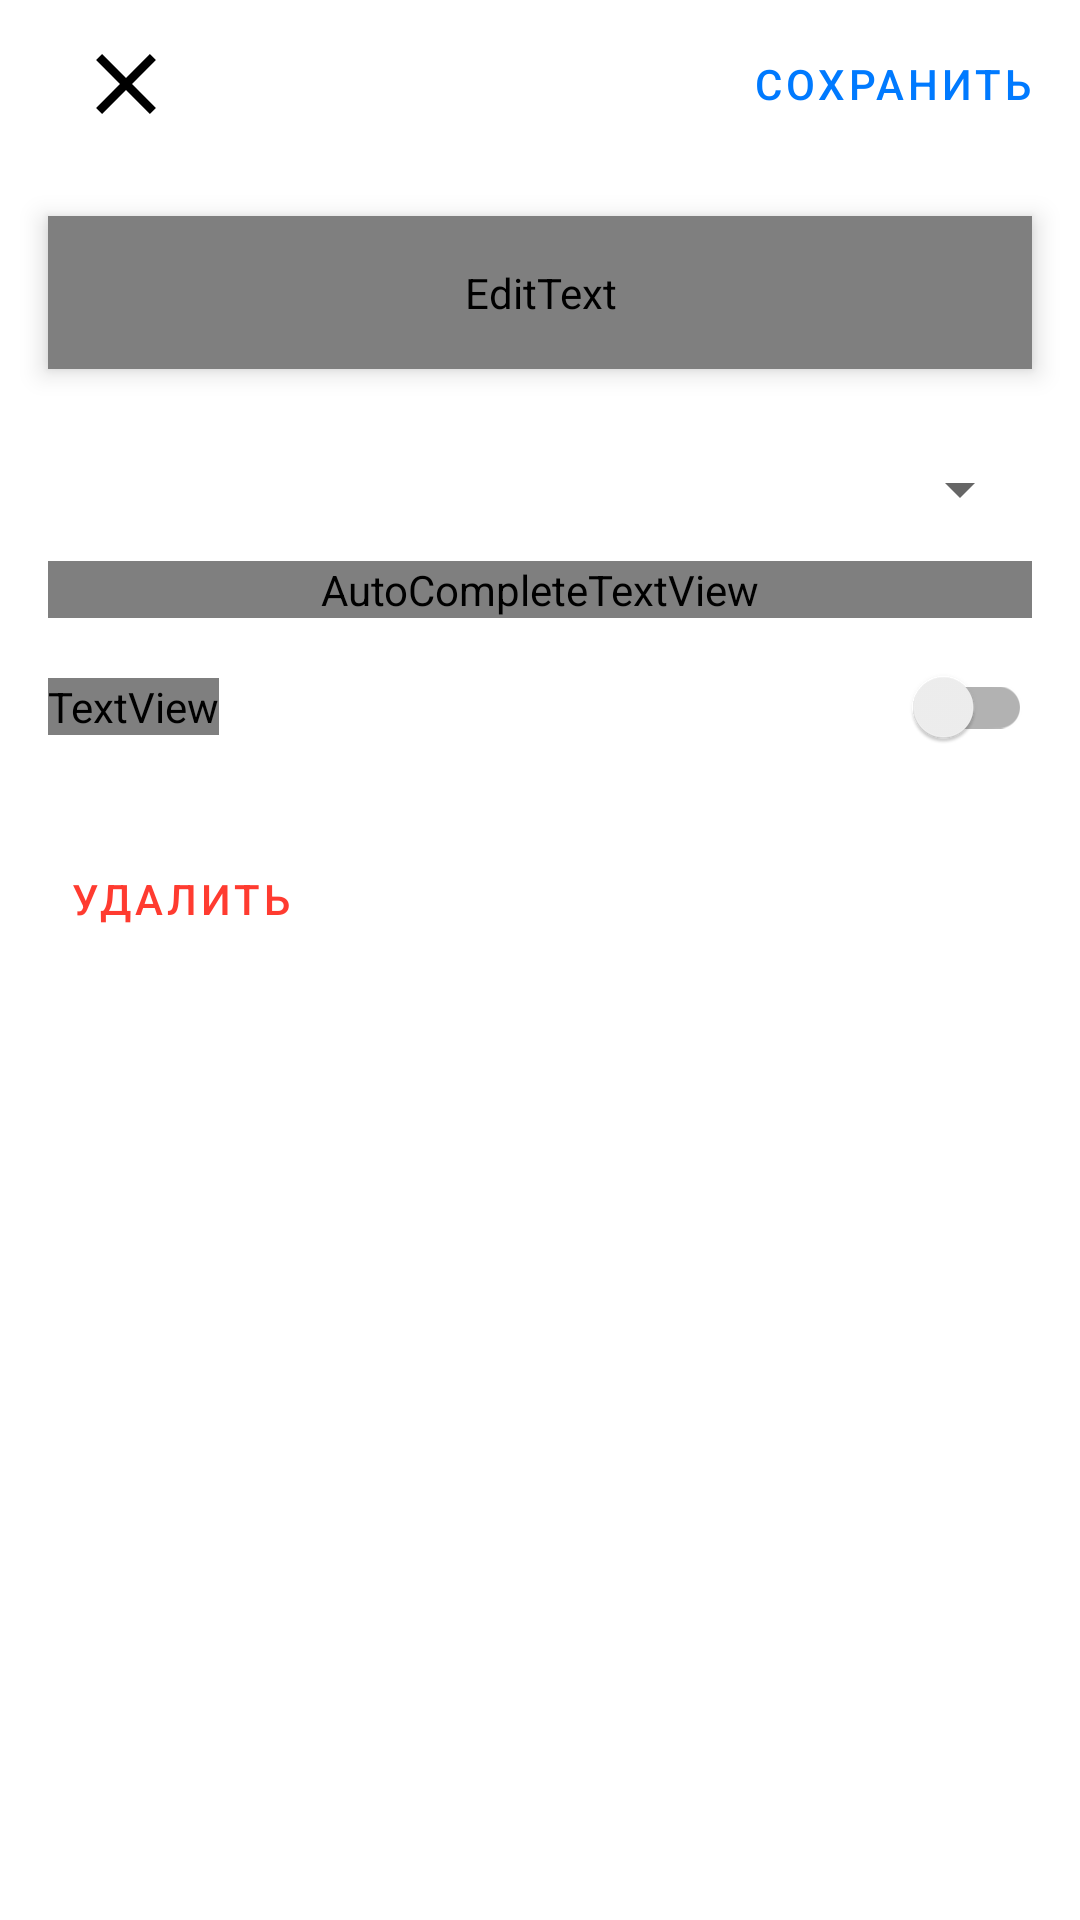

This screen was rendered from an Android layout file. Write that file and the resources it references.
<!-- AndroidManifest.xml: application theme AppTheme.NoActionBar -->
<!-- res/layout/fragment_task.xml -->
<?xml version="1.0" encoding="utf-8"?>
<LinearLayout xmlns:android="http://schemas.android.com/apk/res/android"
    xmlns:app="http://schemas.android.com/apk/res-auto"
    xmlns:tools="http://schemas.android.com/tools"
    android:layout_width="match_parent"
    android:layout_height="match_parent"

    android:orientation="vertical"
    tools:context=".presentation.todoItemFeature.fragments.TodoItemFragment">

    <androidx.appcompat.widget.Toolbar
        android:id="@+id/toolbar2"
        android:layout_width="match_parent"
        android:layout_height="wrap_content"
        app:layout_constraintEnd_toEndOf="parent"
        app:layout_constraintStart_toStartOf="parent"
        app:layout_constraintTop_toTopOf="parent">

        <androidx.constraintlayout.widget.ConstraintLayout
            android:layout_width="match_parent"
            android:layout_height="wrap_content">

            <ImageButton
                android:id="@+id/close_btn"
                android:layout_width="wrap_content"
                android:layout_height="wrap_content"
                android:layout_marginStart="16dp"
                android:background="@color/transparent"
                android:src="@drawable/btn_close"
                app:layout_constraintBottom_toBottomOf="@+id/save_btn"
                app:layout_constraintStart_toStartOf="parent"
                app:layout_constraintTop_toTopOf="@+id/save_btn" />

            <Button
                android:id="@+id/save_btn"
                style="@style/Widget.MaterialComponents.Button.TextButton"
                android:layout_width="wrap_content"
                android:layout_height="wrap_content"
                android:layout_marginEnd="16dp"
                android:padding="0dp"
                android:text="@string/save"
                android:textColor="@color/blue"
                app:layout_constraintEnd_toEndOf="parent"
                app:layout_constraintTop_toTopOf="parent" />

        </androidx.constraintlayout.widget.ConstraintLayout>

    </androidx.appcompat.widget.Toolbar>

    <ScrollView
        android:layout_width="match_parent"
        android:layout_height="match_parent">

        <androidx.constraintlayout.widget.ConstraintLayout
            android:layout_width="match_parent"
            android:layout_height="match_parent">

            <EditText
                android:textAppearance="@style/Body"
                android:id="@+id/text_edit_txt"
                android:layout_width="match_parent"
                android:layout_height="wrap_content"
                android:layout_marginHorizontal="16dp"
                android:layout_marginTop="16dp"
                android:background="@drawable/selector_edit_text"
                android:elevation="5dp"
                android:gravity="top"
                android:hint="@string/task_hint"
                android:minLines="5"
                android:padding="16dp"
                android:paddingTop="16dp"
                app:layout_constraintEnd_toEndOf="parent"
                app:layout_constraintStart_toStartOf="parent"
                app:layout_constraintTop_toTopOf="parent" />

            <com.google.android.material.textfield.TextInputLayout
                android:id="@+id/importance_layout"
                style="@style/Widget.MaterialComponents.TextInputLayout.OutlinedBox.ExposedDropdownMenu"
                android:layout_width="0dp"
                android:layout_height="wrap_content"
                android:layout_marginLeft="16dp"
                android:layout_marginTop="16dp"
                android:layout_marginRight="16dp"
                android:hint="@string/importance"
                app:boxStrokeColor="@color/blue"
                app:hintTextColor="@color/blue"
                app:layout_constraintLeft_toLeftOf="parent"
                app:layout_constraintRight_toRightOf="parent"
                app:layout_constraintTop_toBottomOf="@+id/text_edit_txt">

                <AutoCompleteTextView
                    android:textAppearance="@style/Body"
                    android:id="@+id/importance_menu"
                    android:layout_width="match_parent"
                    android:layout_height="match_parent"
                    android:inputType="none" />

            </com.google.android.material.textfield.TextInputLayout>

            <TextView
                android:textAppearance="@style/Body"
                android:id="@+id/deadline_title"
                android:layout_width="wrap_content"
                android:layout_height="wrap_content"
                android:layout_marginTop="20dp"
                android:layout_marginStart="16dp"
                android:text="@string/deadline"
                android:visibility="visible"
                app:layout_constraintStart_toStartOf="parent"
                app:layout_constraintTop_toBottomOf="@+id/importance_layout" />

            <Button
                android:id="@+id/delete_btn"
                style="@style/Widget.MaterialComponents.Button.TextButton.Icon"
                android:layout_width="wrap_content"
                android:layout_height="wrap_content"
                android:layout_marginStart="16dp"
                android:layout_marginTop="16dp"
                android:padding="0dp"
                android:text="@string/delete"
                android:textColor="@color/red"
                app:icon="@drawable/ic_delete"
                app:iconPadding="16dp"
                app:iconTint="@color/red"
                app:layout_constraintStart_toStartOf="parent"
                app:layout_constraintTop_toBottomOf="@+id/deadline_switch" />

            <androidx.appcompat.widget.SwitchCompat
                android:id="@+id/deadline_switch"
                android:layout_width="wrap_content"
                android:layout_height="wrap_content"
                app:layout_constraintBottom_toBottomOf="@+id/deadline_title"
                app:layout_constraintEnd_toEndOf="parent"
                app:layout_constraintTop_toTopOf="@+id/deadline_title"
                android:layout_marginEnd="16dp"
                tools:checked="true" />

            <TextView
                style="@style/Subhead"
                android:textColor="@color/blue"
                android:id="@+id/deadline_txt"
                android:layout_width="wrap_content"
                android:layout_height="wrap_content"
                tools:text="26 февраля 2021"
                app:layout_constraintStart_toStartOf="@+id/deadline_title"
                app:layout_constraintTop_toBottomOf="@+id/deadline_title" />


        </androidx.constraintlayout.widget.ConstraintLayout>

    </ScrollView>


</LinearLayout>
<!-- resources referenced by this layout -->
<resources>
  <color name="blue">#007AFF</color>
  <color name="red">#FF3B30</color>
  <color name="transparent">#00FFFFFF</color>
  <!-- drawable btn_close (drawable) -->
  <vector xmlns:android="http://schemas.android.com/apk/res/android"
      android:width="20dp"
      android:height="20dp"
      android:viewportWidth="14"
      android:viewportHeight="14">
    <path
        android:pathData="M13.984,1.422L8.406,7L13.984,12.578L12.578,13.984L7,8.406L1.422,13.984L0.016,12.578L5.594,7L0.016,1.422L1.422,0.016L7,5.594L12.578,0.016L13.984,1.422Z"
        android:fillColor="#000000"/>
  </vector>
  <!-- drawable selector_edit_text (drawable) -->
  <?xml version="1.0" encoding="utf-8"?>
  <selector xmlns:android="http://schemas.android.com/apk/res/android">
  
      <item android:state_focused="true" android:drawable="@drawable/shape_focused_edit_text"/>
      <item android:drawable="@drawable/shape_edit_text"/>
  
  </selector>
  <string name="deadline">Сделать до</string>
  <string name="delete">Удалить</string>
  <string name="importance">Важность</string>
  <string name="save">Сохранить</string>
  <string name="task_hint">Что надо сделать...</string>
  <style name="Body" parent="Widget.AppCompat.TextView">
          <item name="android:textSize">18sp</item>
          <item name="android:textColor">#000000</item>
      </style>
  <style name="Subhead" parent="Widget.AppCompat.TextView">
          <item name="android:textSize">16sp</item>
          <item name="android:textColor">#000000</item>
      </style>
  <style name="AppTheme.NoActionBar" parent="Theme.MaterialComponents.Light.NoActionBar">
          <item name="colorPrimary">@color/primary</item>
          <item name="colorOnPrimary">@color/blue</item>
          <item name="android:textColorPrimary">@color/black</item>
          <item name="windowActionBar">false</item>
          <item name="windowNoTitle">true</item>
          <item name="android:colorBackground">@color/primary</item>
          <item name="android:colorPrimaryDark">@color/gray_light</item>
          <item name="colorControlActivated">@color/blue</item>
          <item name="colorSecondary">@color/blue</item>
          <item name="colorAccent">@color/blue</item>
      </style>
  <!-- drawable shape_focused_edit_text (drawable) -->
  <?xml version="1.0" encoding="utf-8"?>
  <shape
      xmlns:android="http://schemas.android.com/apk/res/android"
      android:shape="rectangle">
  
      <solid android:color="@color/primary"/>
      <corners android:radius="10dp"/>
      <stroke android:width="2dp" android:color="@color/blue"/>
  
  </shape>
  <!-- drawable shape_edit_text (drawable) -->
  <?xml version="1.0" encoding="utf-8"?>
  <shape
      xmlns:android="http://schemas.android.com/apk/res/android"
      android:shape="rectangle">
  
      <solid android:color="@color/backPrimary"/>
      <corners android:radius="10dp"/>
  
  </shape>
  <color name="primary">#F7F6F2</color>
  <color name="black">#FF000000</color>
  <color name="gray_light">#D1D1D6</color>
  <color name="backPrimary">#161618</color>
</resources>
